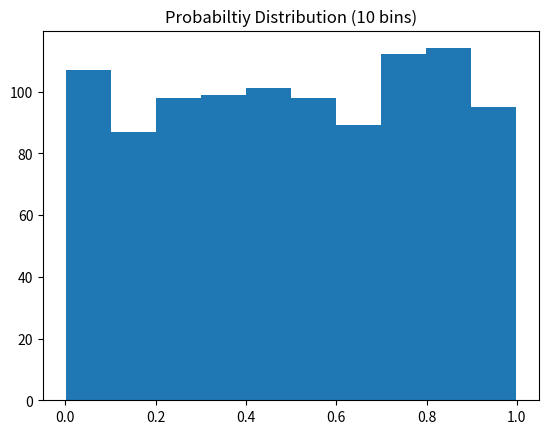
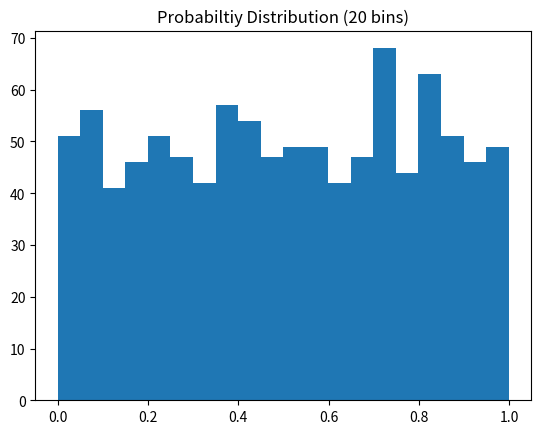
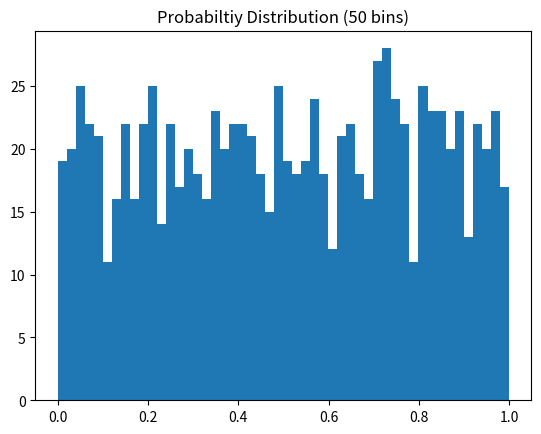
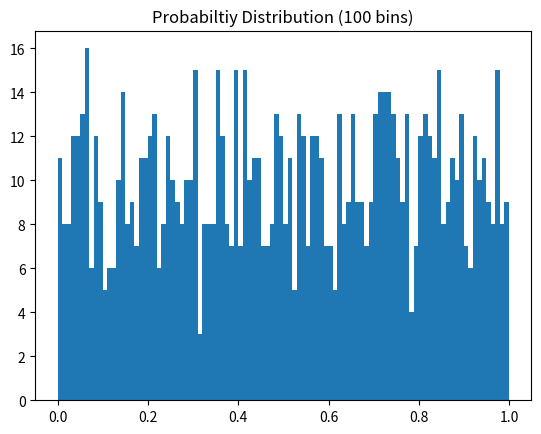
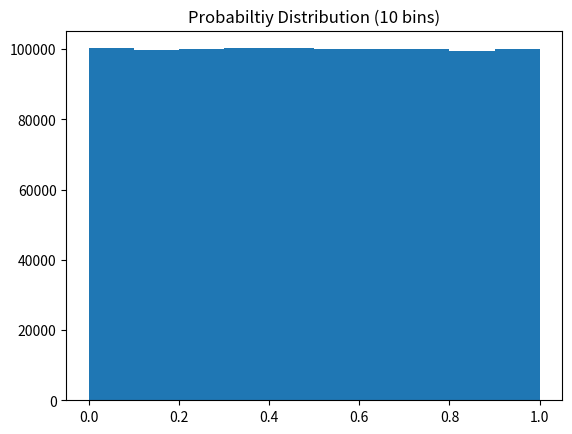
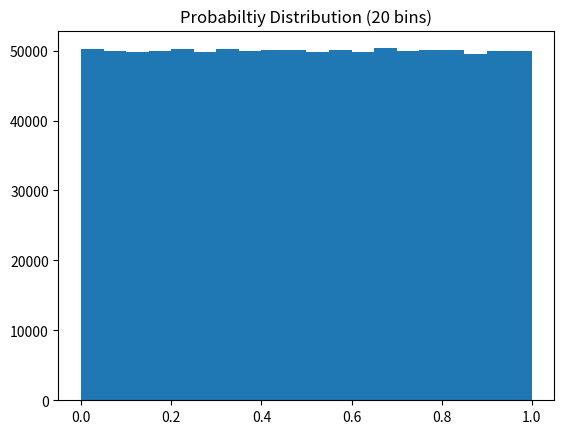
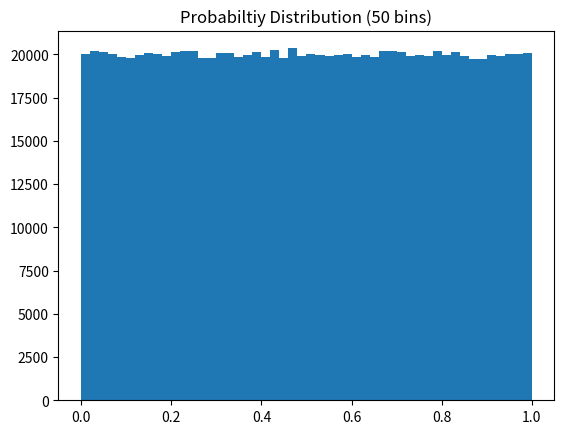
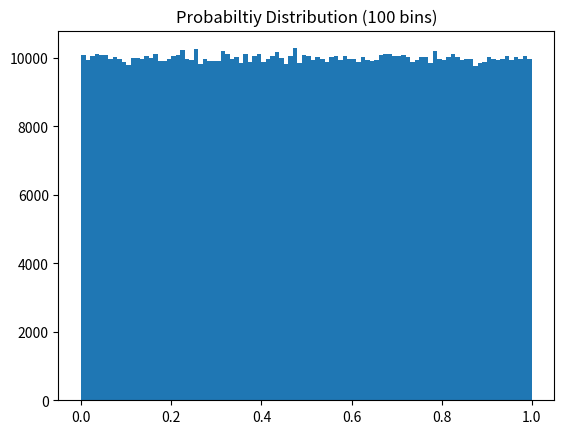

These charts were generated, in order, by the following Python code:
import random
import matplotlib.pyplot as plt

random1000 = [] # list for distribution of random numbers
i = 0
for i in range(1000): # 1000 random num
    random1000.append(random.random()) # gives each of 1000 numbers a random [0,1)

plt.figure(1) # label figure 1
plt.hist(random1000,10)  # plot with 10 bins
plt.title('Probabiltiy Distribution (10 bins)') # plot title
plt.show()
print(random1000)

plt.figure(2) # label figure 2
plt.hist(random1000,20) # plot with 20 bins
plt.title('Probabiltiy Distribution (20 bins)') # plot title
plt.show()
print(random1000)

plt.figure(3) # label figure 3
plt.hist(random1000,50) # plot with 50 bins
plt.title('Probabiltiy Distribution (50 bins)') # plot title
plt.show()
print(random1000)

plt.figure(4) # label figure 4
plt.hist(random1000,100) # plot with 100 bins
plt.title('Probabiltiy Distribution (100 bins)') # plot title
plt.show()
print(random1000)
#######################

random1000000 = [] # list for distribution of random numbers
i = 0
for i in range(1000000):  # 1000000 random num
    random1000000.append(random.random())  # gives each of 1000 numbers a random [0,1)

plt.figure(5)  # label figure 5
plt.hist(random1000000,10) # plot with 10 bins
plt.title('Probabiltiy Distribution (10 bins)') # plot title
plt.show()
print(random1000000)

plt.figure(6) # label figure 6
plt.hist(random1000000,20) # plot with 20 bins
plt.title('Probabiltiy Distribution (20 bins)') # plot title
plt.show()
print(random1000000)

plt.figure(7) # label figure 7
plt.hist(random1000000,50) # plot with 50 bins
plt.title('Probabiltiy Distribution (50 bins)') # plot title
plt.show()
print(random1000000)

plt.figure(8) # label figure 8
plt.hist(random1000000,100) # plot with 100 bins
plt.title('Probabiltiy Distribution (100 bins)') # plot title
plt.show()
print(random1000000)

